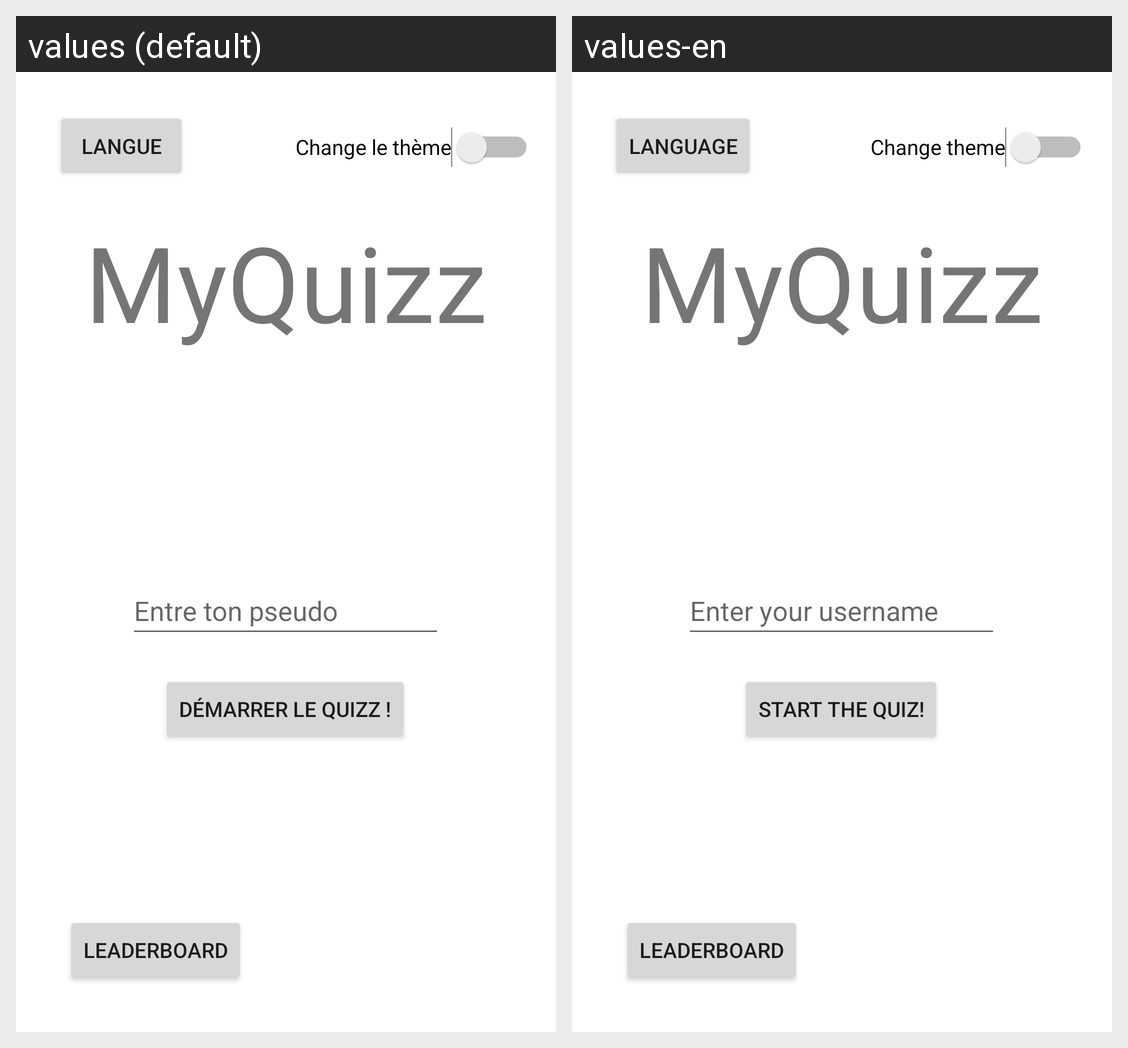

The same Android screen rendered under two of its app's locales, left to right. List the strings drawn on it with the default value and each locale's translation.
Android screen res/layout/activity_start.xml rendered under 2 locales, left to right: values (default), values-en. Device: Nexus 5 (rendered at 1080×1920; each locale shown at half size, 540×960, under a caption strip naming it); theme Theme.MyQuizz.
Strings drawn on this screen, with the default value and each locale's value (text and hints the layout hard-codes, and strings that could not be matched under every locale, appear in the picture but are not listed):

app_name
  values: MyQuizz
  values-en: MyQuizz

pseudoEditText
  values: Entre ton pseudo
  values-en: Enter your username

startButton
  values: Démarrer le quizz !
  values-en: Start the quiz!

switchThemeText
  values: Change le thème
  values-en: Change theme

changeLanguageText
  values: Langue
  values-en: Language

leaderboardButton
  values: Leaderboard
  values-en: Leaderboard
